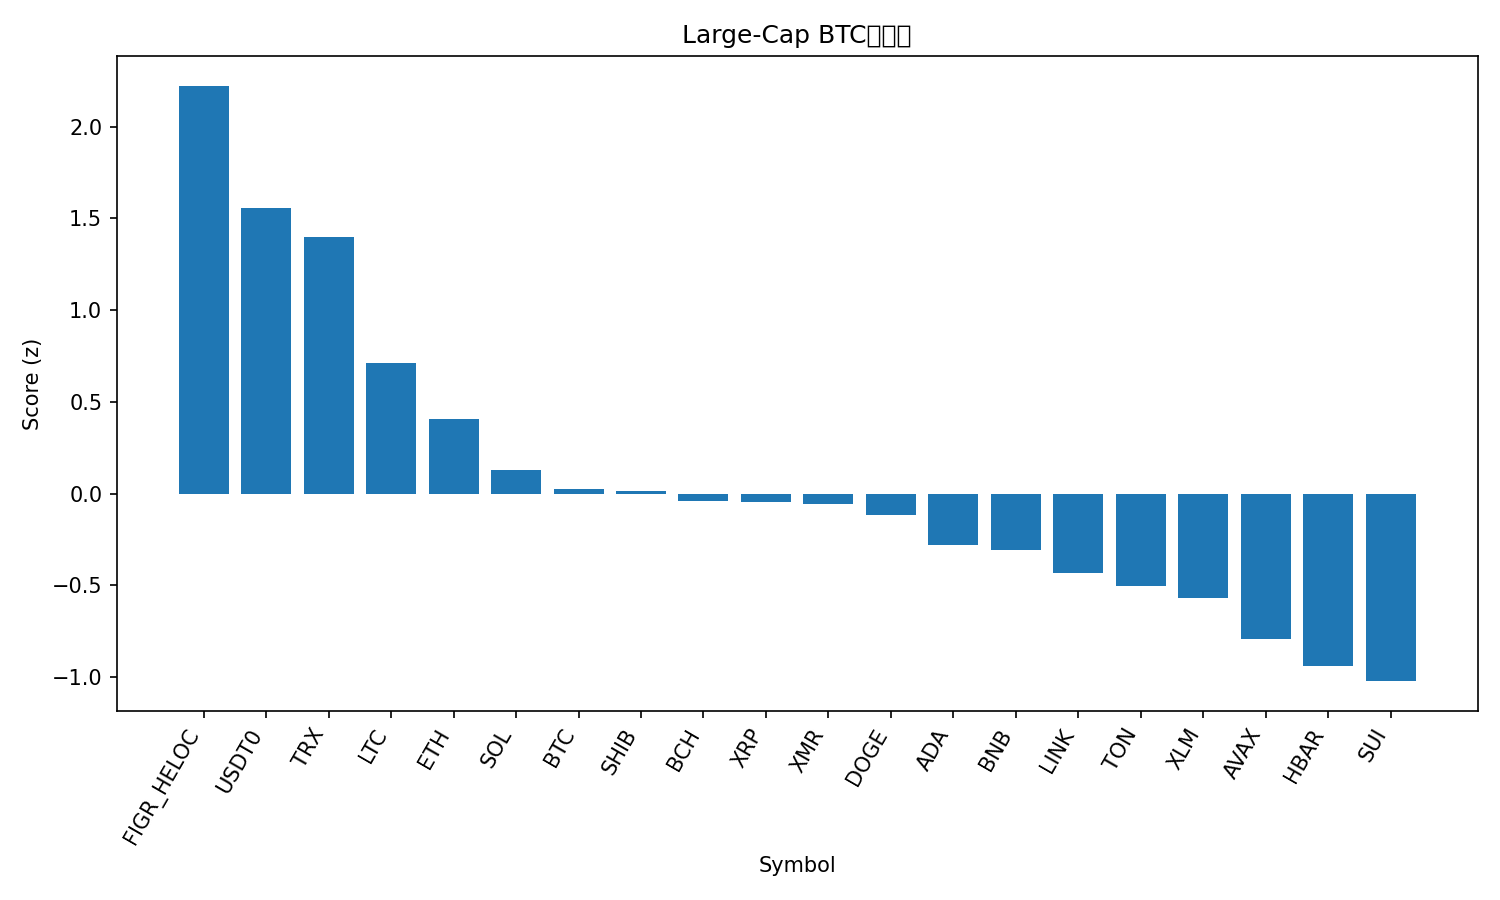

Data behind this chart, as committed beside it:
rank, name, symbol, price_btc, price_usd, pct_1h_btc, pct_24h_btc, pct_7d_btc, market_cap_rank, market_cap_usd, volume_usd, score
1, Figure Heloc, FIGR_HELOC, 9.34e-06, 1.02, 1.089, 3.692, 6.729, 15, 13434811300, 44613239, 2.223
2, USDT0, USDT0, 9.15e-06, 1.0, 0.9974, 1.29, 3.805, 31, 7086906648, 455703898, 1.559
3, TRON, TRX, 2.96e-06, 0.3232, 0.7812, 1.48, 5.748, 9, 30576552870, 762264042, 1.399
4, Litecoin, LTC, 0.0008656, 94.57, 0.4381, 1.063, 0.1396, 30, 7230028994, 735427989, 0.7107
5, Ethereum, ETH, 0.03572, 3902, 0.4996, -0.8127, -1.837, 2, 470813020789, 45203675592, 0.406
6, Solana, SOL, 0.001727, 188.7, 0.1456, 0.3612, -2.766, 6, 103126763005, 7957269481, 0.1311
7, Bitcoin, BTC, 1.0, 109255, 0.0, 0.0, 0.0, 1, 2178342379808, 103585436978, 0.02628
8, Shiba Inu, SHIB, 9.3238e-11, 1.019e-05, -0.07865, 1.031, -1.599, 32, 5998926095, 199947298, 0.01608
9, Bitcoin Cash, BCH, 0.004438, 484.9, -0.134, 1.997, -6.621, 21, 9660741423, 528147283, -0.04092
10, XRP, XRP, 2.239e-05, 2.45, 0.02742, -0.5803, 1.47, 5, 146558722893, 4653625458, -0.04851
11, Monero, XMR, 0.002791, 304.9, 0.1331, -1.374, 2.01, 34, 5628137739, 185374145, -0.05544
12, Dogecoin, DOGE, 1.8e-06, 0.1963, 0.02534, -0.5824, -0.3148, 10, 29681831898, 2565313417, -0.1147
13, Cardano, ADA, 5.95e-06, 0.6503, 0.0337, -1, -3.144, 11, 23781056241, 1363250199, -0.2812
14, BNB, BNB, 0.009764, 1067, 0.2768, -1.624, -9.23, 4, 148550586550, 3153088607, -0.3091
15, Chainlink, LINK, 0.000163, 17.81, 0.3194, -3.661, -3.102, 16, 12400350660, 1324677927, -0.4329
16, Toncoin, TON, 1.972e-05, 2.16, 0.07035, -2.498, -2.737, 35, 5427802938, 185104253, -0.5058
17, Stellar, XLM, 2.92e-06, 0.3189, -0.2533, -0.9258, -1.728, 19, 10201512255, 228230583, -0.5692
18, Avalanche, AVAX, 0.0001811, 19.79, -0.0839, -1.761, -9.627, 25, 8442773039, 624203153, -0.79
19, Hedera, HBAR, 1.58e-06, 0.1722, -0.4458, -0.9635, -5.573, 29, 7305097601, 214829217, -0.942
20, Sui, SUI, 2.308e-05, 2.52, -0.4421, -1.057, -7.562, 22, 9143746398, 1204850832, -1.022
21, Hyperliquid, HYPE, 0.0003273, 35.76, -0.2604, -4.654, -5.865, 20, 9678925716, 582821602, -1.421
